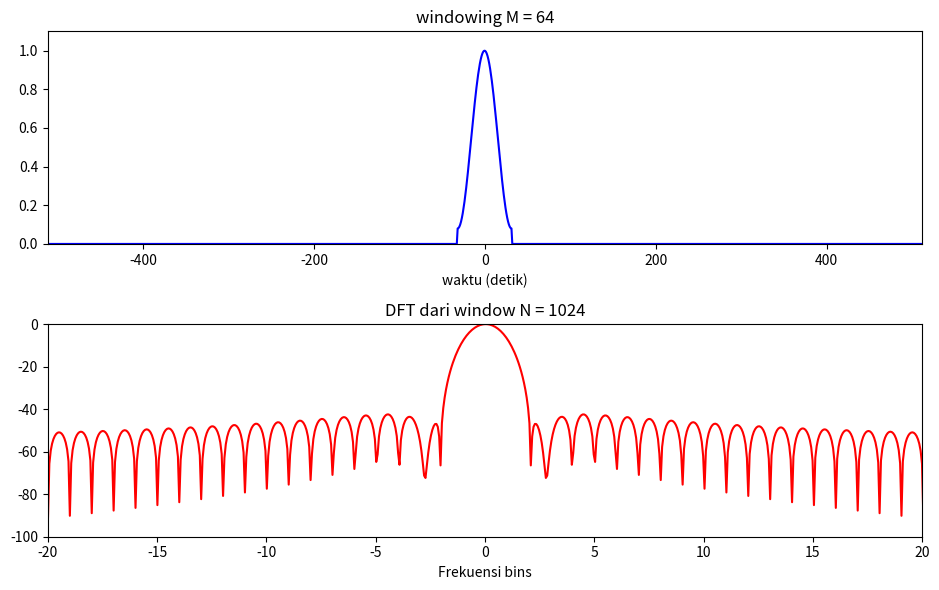

Reproduce this figure in Python.
import matplotlib.pyplot as plt
import numpy as np
from scipy.fftpack import fft

M = 64              # lebar window = 64
N = 1024            # fft size = 1024
hN = N//2     
hM = M//2
fftbuffer = np.zeros(N)
mX1 = np.zeros(N)

plt.figure(1, figsize=(9.5, 6))
# window, ganti dengan ones, hanning, bartlett, blackman, hamming
fftbuffer[hN-hM:hN+hM] = np.hamming(M)   
plt.subplot(2,1,1)
plt.plot(np.arange(-hN, hN), fftbuffer, 'b', lw=1.5)
plt.axis([-hN, hN, 0, 1.1])
plt.xlabel('waktu (detik)')
plt.title('windowing M = {}'.format(M))


X = fft(fftbuffer)
mX = 20*np.log10(abs(X)) 
mX1[:hN] = mX[hN:]
mX1[N-hN:] = mX[:hN]


plt.subplot(2,1,2)
plt.plot(np.linspace(-hM, hM, len(mX)), mX1-max(mX), 'r', lw=1.5)
plt.axis([-hM, hM, -100, 0])
plt.xlim([-20, 20])
plt.title('DFT dari window N = {}'.format(N))
plt.xlabel('Frekuensi bins')

plt.tight_layout()
plt.show()
